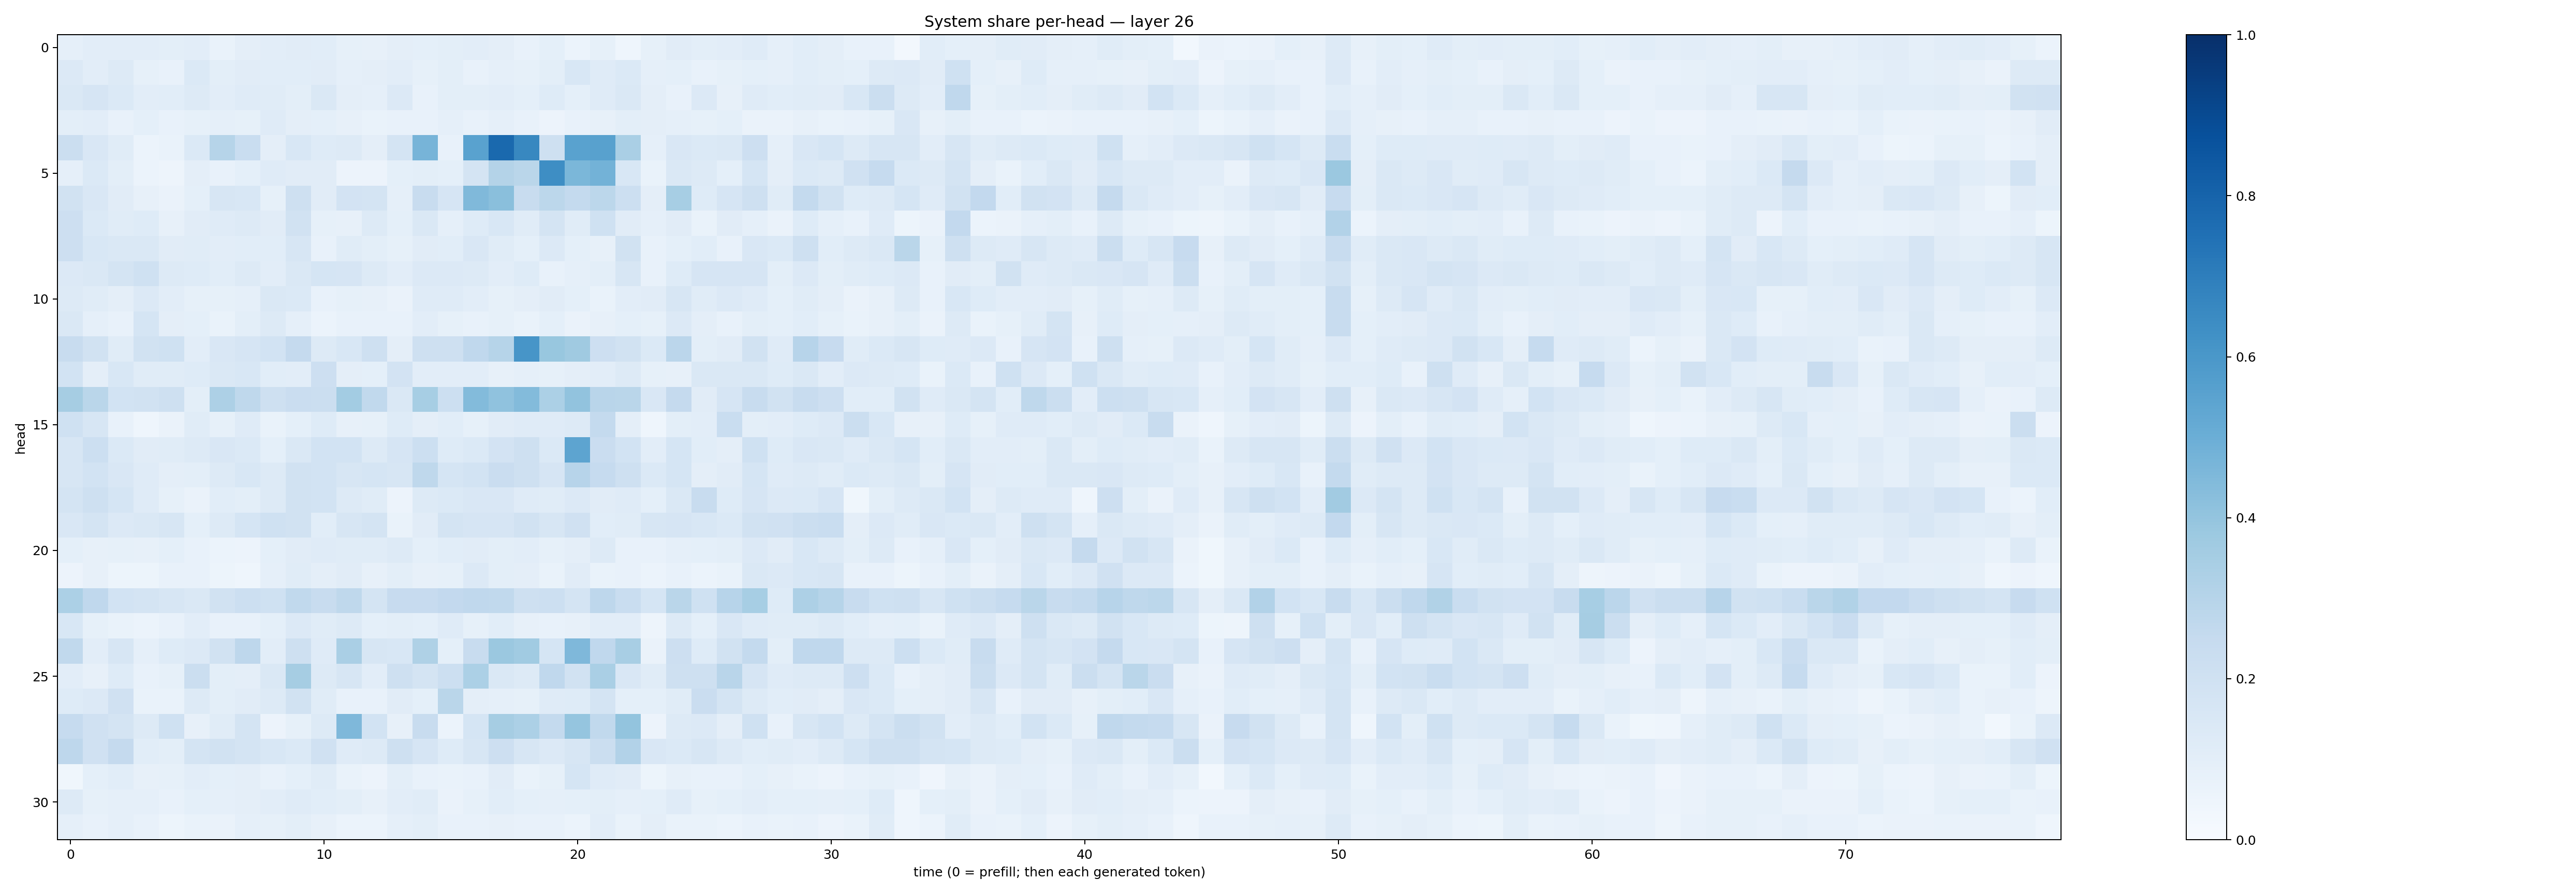

The file beside this chart, header and first rows:
0.086719304, 0.10178971, 0.103417404, 0.10248079, 0.099433616, 0.10512255, 0.06812873, 0.09531676, 0.10390633, 0.10982047, 0.10825788, 0.082679026, 0.080959536, 0.09596795, 0.09050866, 0.10009774, 0.1043514, 0.097598664, 0.07687909, 0.090608545, 0.060216073, 0.08516723, 0.045846097, 0.08568046
0.135, 0.1033, 0.1269, 0.08392, 0.07765, 0.1404, 0.1013, 0.1112, 0.1072, 0.1077, 0.1123, 0.08929, 0.09687, 0.1025, 0.0854, 0.1006, 0.07151, 0.08937, 0.08223, 0.09766, 0.1538, 0.118, 0.1388, 0.08703
0.1427, 0.1677, 0.1393, 0.1029, 0.1084, 0.1314, 0.1028, 0.1186, 0.1168, 0.09952, 0.1438, 0.09659, 0.08949, 0.1357, 0.07551, 0.1, 0.0983, 0.1045, 0.09343, 0.1215, 0.09228, 0.1195, 0.146, 0.09544
0.1013, 0.1019, 0.07503, 0.09101, 0.07315, 0.08225, 0.08616, 0.08439, 0.1197, 0.09712, 0.09113, 0.07927, 0.06857, 0.07583, 0.07122, 0.08596, 0.07615, 0.08663, 0.07454, 0.05632, 0.07056, 0.08067, 0.1005, 0.09499
0.2262, 0.1486, 0.1143, 0.06197, 0.06978, 0.1401, 0.2985, 0.2305, 0.0963, 0.1547, 0.1213, 0.1292, 0.09624, 0.1763, 0.47, 0.078, 0.5534, 0.7802, 0.6619, 0.2104, 0.5521, 0.5549, 0.3372, 0.08824
0.08797, 0.139, 0.1014, 0.05951, 0.04842, 0.09666, 0.07763, 0.09104, 0.118, 0.1108, 0.1094, 0.05776, 0.05738, 0.09002, 0.09766, 0.09367, 0.1723, 0.3047, 0.2853, 0.6402, 0.4601, 0.4767, 0.1562, 0.0665
0.1902, 0.149, 0.112, 0.08184, 0.06434, 0.09176, 0.161, 0.154, 0.08506, 0.2081, 0.1108, 0.1799, 0.1729, 0.08781, 0.2355, 0.1648, 0.446, 0.4255, 0.2374, 0.2811, 0.2571, 0.2808, 0.2158, 0.09573
0.2122, 0.1376, 0.1135, 0.1234, 0.07948, 0.1116, 0.1177, 0.1294, 0.1121, 0.1893, 0.08414, 0.07833, 0.1252, 0.0915, 0.1443, 0.0879, 0.1226, 0.1546, 0.1166, 0.1739, 0.1169, 0.2022, 0.1127, 0.08848
0.2135, 0.1532, 0.1421, 0.1468, 0.1109, 0.1142, 0.1034, 0.1083, 0.1066, 0.1564, 0.07568, 0.1168, 0.09874, 0.08338, 0.1105, 0.1091, 0.1493, 0.1147, 0.09098, 0.1355, 0.09039, 0.08182, 0.192, 0.07488
0.1347, 0.141, 0.1752, 0.1993, 0.1276, 0.1243, 0.1075, 0.1262, 0.105, 0.1474, 0.1706, 0.1645, 0.1306, 0.1024, 0.1345, 0.1356, 0.1294, 0.1049, 0.1214, 0.07665, 0.08715, 0.09822, 0.1627, 0.07459
0.1272, 0.115, 0.09562, 0.1334, 0.1043, 0.08453, 0.08493, 0.08631, 0.1476, 0.1386, 0.07424, 0.08402, 0.07894, 0.06419, 0.1181, 0.12, 0.1026, 0.08438, 0.09665, 0.1097, 0.09185, 0.06968, 0.1033, 0.1108
0.1417, 0.08886, 0.07533, 0.1707, 0.09655, 0.09114, 0.06929, 0.09894, 0.1256, 0.08904, 0.0625, 0.07235, 0.0756, 0.07073, 0.1016, 0.08332, 0.07261, 0.08294, 0.0677, 0.09154, 0.06301, 0.07852, 0.09145, 0.08212
0.2347, 0.1929, 0.1146, 0.193, 0.2017, 0.1037, 0.1506, 0.1672, 0.1836, 0.2505, 0.1265, 0.1543, 0.2039, 0.09605, 0.2078, 0.2074, 0.2666, 0.2993, 0.607, 0.3895, 0.3709, 0.2143, 0.1931, 0.1372
0.1868, 0.09552, 0.1536, 0.1164, 0.1144, 0.1223, 0.1453, 0.1543, 0.1088, 0.1033, 0.212, 0.09507, 0.09249, 0.1821, 0.1033, 0.1023, 0.1027, 0.07846, 0.08779, 0.08468, 0.0942, 0.1051, 0.1286, 0.08305
0.3494, 0.2878, 0.1874, 0.1918, 0.2052, 0.09844, 0.3251, 0.2709, 0.2053, 0.2291, 0.2223, 0.3568, 0.2654, 0.1452, 0.3471, 0.2152, 0.4382, 0.4087, 0.4396, 0.3291, 0.4058, 0.2891, 0.2878, 0.15
0.2007, 0.1592, 0.07804, 0.04422, 0.06578, 0.1169, 0.08492, 0.1201, 0.06782, 0.09094, 0.123, 0.07895, 0.08281, 0.1213, 0.09557, 0.108, 0.08574, 0.1126, 0.121, 0.1198, 0.1256, 0.2548, 0.09608, 0.0462
0.1575, 0.2175, 0.1378, 0.1099, 0.1166, 0.1297, 0.1511, 0.1392, 0.09286, 0.1477, 0.1851, 0.1846, 0.1277, 0.1654, 0.2161, 0.1234, 0.14, 0.1814, 0.2073, 0.139, 0.5411, 0.2283, 0.184, 0.1021
0.1628, 0.1841, 0.1485, 0.1211, 0.09539, 0.09983, 0.128, 0.1531, 0.1272, 0.1938, 0.1872, 0.157, 0.1692, 0.1585, 0.2712, 0.1681, 0.1848, 0.2284, 0.2069, 0.1653, 0.2966, 0.2479, 0.2105, 0.1371
0.1754, 0.2046, 0.1695, 0.1186, 0.08555, 0.06587, 0.1088, 0.09772, 0.1304, 0.1886, 0.1872, 0.1303, 0.1171, 0.05513, 0.1286, 0.1375, 0.15, 0.1507, 0.1207, 0.1163, 0.1345, 0.1113, 0.1199, 0.09178
0.1506, 0.1765, 0.1341, 0.143, 0.1627, 0.09213, 0.1259, 0.171, 0.2003, 0.1948, 0.1073, 0.1569, 0.1777, 0.06878, 0.1128, 0.1752, 0.1676, 0.1644, 0.192, 0.1618, 0.1969, 0.1069, 0.1149, 0.1573
0.0933, 0.08193, 0.08436, 0.08112, 0.09225, 0.07497, 0.05967, 0.05825, 0.09335, 0.1125, 0.121, 0.1171, 0.1154, 0.1267, 0.0917, 0.1074, 0.1111, 0.0991, 0.1022, 0.08541, 0.09376, 0.1277, 0.0722, 0.07505
0.05644, 0.07982, 0.05421, 0.05166, 0.07408, 0.07278, 0.05467, 0.04559, 0.08773, 0.1171, 0.09498, 0.1098, 0.07822, 0.1007, 0.08024, 0.08236, 0.1343, 0.09911, 0.09721, 0.06731, 0.1104, 0.06992, 0.0705, 0.06235
0.3309, 0.2669, 0.187, 0.1732, 0.1588, 0.1424, 0.1917, 0.2153, 0.2023, 0.2633, 0.2371, 0.2733, 0.1764, 0.2448, 0.2439, 0.2593, 0.2666, 0.2622, 0.2092, 0.2154, 0.1762, 0.2741, 0.2338, 0.1714
0.1538, 0.0824, 0.0686, 0.06075, 0.07306, 0.1034, 0.07328, 0.07065, 0.09177, 0.1334, 0.1141, 0.1259, 0.09021, 0.09866, 0.0916, 0.1183, 0.08557, 0.1066, 0.08043, 0.0744, 0.08101, 0.1018, 0.1039, 0.04919
0.2648, 0.1025, 0.1613, 0.08612, 0.1224, 0.134, 0.1941, 0.2769, 0.102, 0.2039, 0.1175, 0.3378, 0.1606, 0.1538, 0.3239, 0.09176, 0.2415, 0.3824, 0.3658, 0.1681, 0.4516, 0.2691, 0.3426, 0.06561
0.1023, 0.08154, 0.1225, 0.07539, 0.08224, 0.224, 0.09784, 0.09763, 0.1412, 0.3512, 0.1255, 0.1583, 0.1038, 0.2047, 0.1758, 0.2173, 0.332, 0.1467, 0.1327, 0.269, 0.1944, 0.3376, 0.1507, 0.1164
0.1233, 0.1346, 0.1979, 0.06867, 0.06886, 0.1312, 0.09846, 0.1108, 0.1306, 0.1877, 0.1166, 0.07389, 0.07186, 0.112, 0.0931, 0.2882, 0.09547, 0.08675, 0.08349, 0.1203, 0.1213, 0.1753, 0.09244, 0.09012
0.249, 0.1984, 0.1754, 0.1294, 0.2027, 0.08063, 0.115, 0.1739, 0.05672, 0.08351, 0.1307, 0.4515, 0.1863, 0.07895, 0.2404, 0.05998, 0.1696, 0.348, 0.3307, 0.2568, 0.3971, 0.2652, 0.402, 0.05532
0.2737, 0.1955, 0.25, 0.1071, 0.09998, 0.1762, 0.1939, 0.1764, 0.1546, 0.1373, 0.1972, 0.1187, 0.1315, 0.2037, 0.1652, 0.1243, 0.1608, 0.2144, 0.1631, 0.1329, 0.1625, 0.2221, 0.3119, 0.151
0.0364, 0.09287, 0.1075, 0.07893, 0.08287, 0.103, 0.09275, 0.09577, 0.07206, 0.09281, 0.1149, 0.06939, 0.05541, 0.09824, 0.07411, 0.06934, 0.074, 0.1123, 0.06787, 0.08562, 0.1691, 0.1207, 0.1112, 0.05217
0.131, 0.08536, 0.08821, 0.08598, 0.0753, 0.09019, 0.08954, 0.09465, 0.1021, 0.1198, 0.1062, 0.1002, 0.07898, 0.1045, 0.1163, 0.06406, 0.08352, 0.1078, 0.09069, 0.08687, 0.09157, 0.09776, 0.08809, 0.09251
0.08616, 0.0728, 0.08732, 0.07444, 0.05407, 0.0667, 0.06441, 0.08625, 0.08214, 0.1003, 0.08006, 0.05944, 0.06168, 0.08632, 0.09899, 0.07756, 0.07636, 0.0792, 0.07048, 0.07421, 0.06154, 0.1053, 0.06962, 0.09522
